3-way image classification set "data" from GitHub (Yeema/Typhoon-Prediction); label vocabulary: high intensity, low intensity, mid intensity.

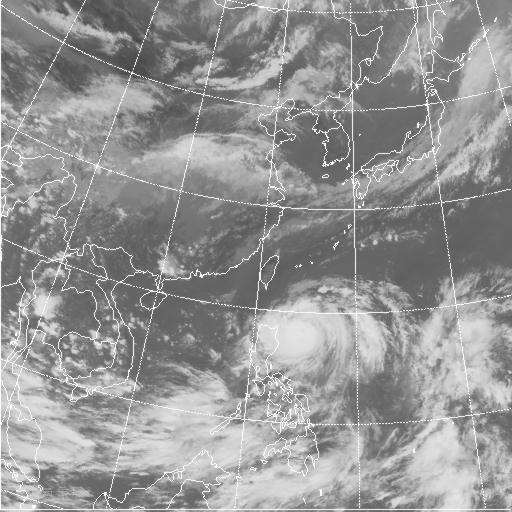
Label: mid intensity

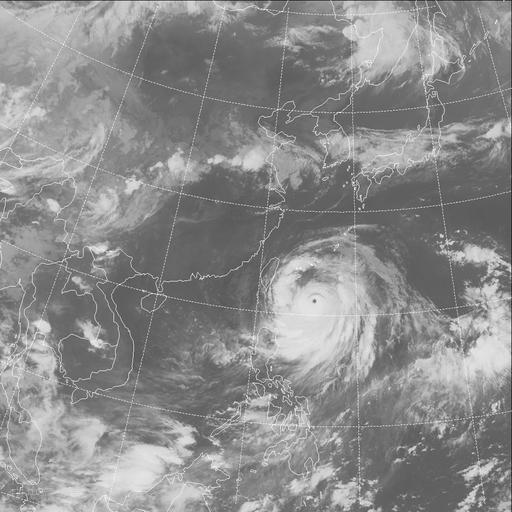
Label: high intensity

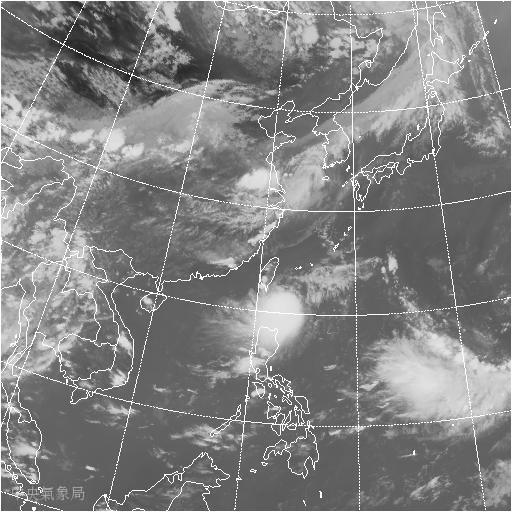
Label: low intensity

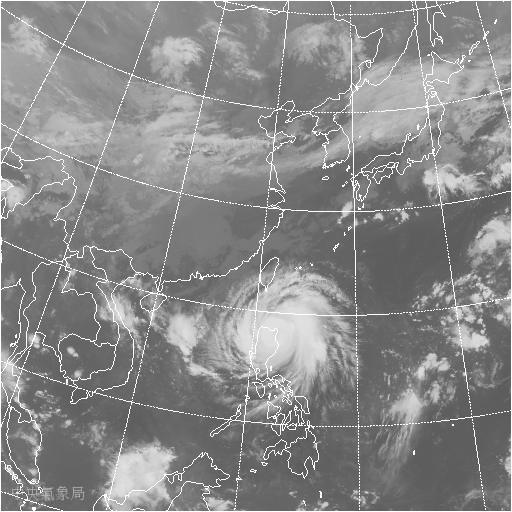
Label: mid intensity

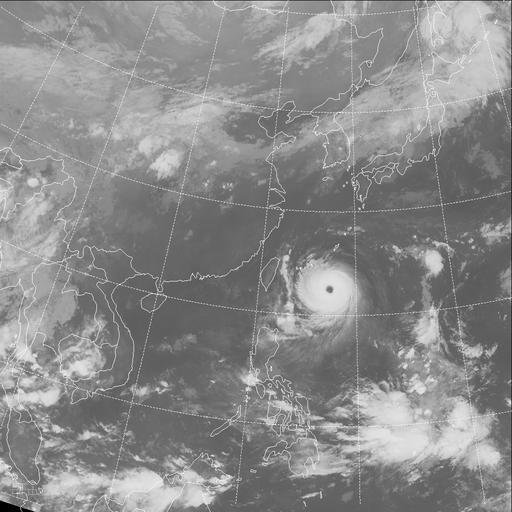
Label: high intensity

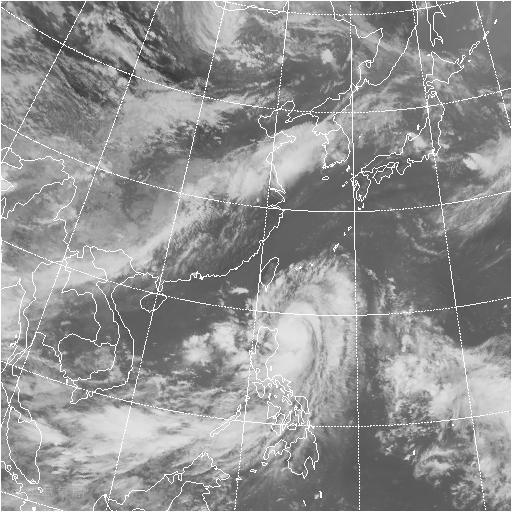
Label: low intensity
